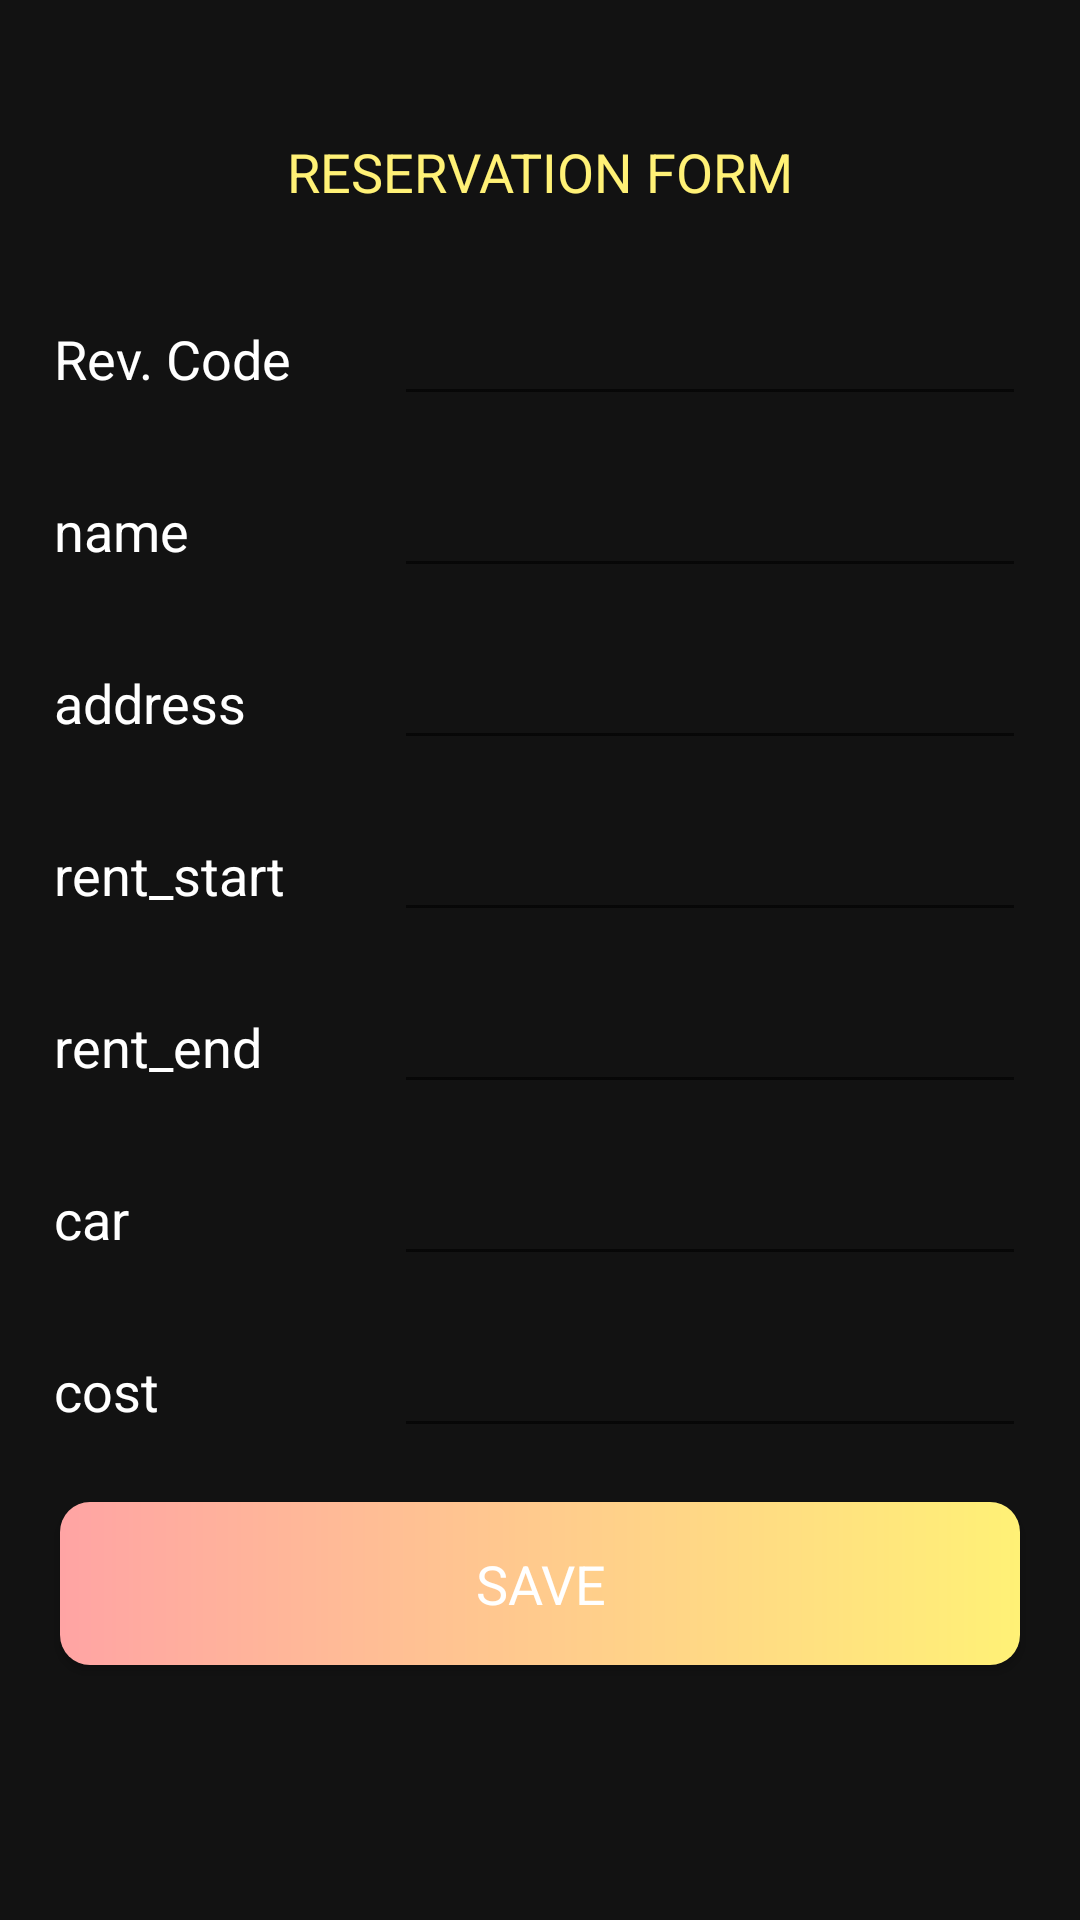

Produce the Android XML layout that renders to this screen, including the resource entries it uses.
<!-- AndroidManifest.xml: application theme AppTheme -->
<!-- res/layout/input_data.xml -->
<?xml version="1.0" encoding="utf-8"?>
<LinearLayout xmlns:android="http://schemas.android.com/apk/res/android"
    android:orientation="vertical" android:layout_width="match_parent"
    android:background="@color/colorPrimary"
    android:layout_height="match_parent">
    <Button
        android:id="@+id/cancel"
        android:layout_width="35dp"
        android:layout_height="35dp"
        android:src="@drawable/plus"
        android:layout_gravity="end"
        android:background="@drawable/ic_clear1"/>
    <TextView
        android:layout_width="match_parent"
        android:layout_height="wrap_content"
        android:gravity="center"
        android:padding="10dp"
        android:text="@string/reservation_form"
        android:textAllCaps="true"
        android:textColor="@color/colorAccent2"
        android:textAppearance="?android:textAppearanceMedium"/>

    <ScrollView
        android:layout_width="match_parent"
        android:layout_height="match_parent">
        <LinearLayout
            android:layout_width="match_parent"
            android:layout_height="wrap_content"
            android:layout_margin="10dp"
            android:orientation="vertical">
            <LinearLayout
                android:layout_width="match_parent"
                android:layout_height="wrap_content"
                android:orientation="horizontal">
                <RelativeLayout
                    android:layout_width="0dp"
                    android:layout_height="wrap_content"
                    android:layout_weight="1">
                    <TextView
                        android:layout_width="match_parent"
                        android:layout_height="wrap_content"
                        android:textColor="@android:color/white"
                        android:layout_margin="@dimen/min_margin"
                        android:text="@string/rev_code"
                        android:textAppearance="?android:textAppearanceMedium" />
                </RelativeLayout>

                <RelativeLayout
                    android:layout_width="0dp"
                    android:layout_height="wrap_content"
                    android:layout_weight="2">

                    <EditText
                        android:id="@+id/edt_revCode"
                        android:layout_width="match_parent"
                        android:layout_height="wrap_content"
                        android:textColor="@android:color/white"
                        android:layout_margin="@dimen/min_margin"
                        android:inputType="text" />
                </RelativeLayout>
            </LinearLayout>

            <LinearLayout
                android:layout_width="match_parent"
                android:layout_height="wrap_content"
                android:orientation="horizontal">

                <RelativeLayout
                    android:layout_width="0dp"
                    android:layout_height="wrap_content"
                    android:layout_weight="1">

                    <TextView
                        android:layout_width="match_parent"
                        android:layout_height="wrap_content"
                        android:layout_margin="@dimen/min_margin"
                        android:text="@string/name"
                        android:textColor="@android:color/white"
                        android:textAppearance="?android:textAppearanceMedium" />
                </RelativeLayout>

                <RelativeLayout
                    android:layout_width="0dp"
                    android:layout_height="wrap_content"
                    android:layout_weight="2">

                    <EditText
                        android:id="@+id/edt_name"
                        android:layout_width="match_parent"
                        android:textColor="@android:color/white"
                        android:layout_height="wrap_content"
                        android:layout_margin="@dimen/min_margin"
                        android:inputType="text" />
                </RelativeLayout>
            </LinearLayout>

            <LinearLayout
            android:layout_width="match_parent"
            android:layout_height="wrap_content"
            android:orientation="horizontal">
            <RelativeLayout
                android:layout_width="0dp"
                android:layout_height="wrap_content"
                android:layout_weight="1">

                <TextView
                    android:layout_width="match_parent"
                    android:layout_height="wrap_content"
                    android:layout_margin="@dimen/min_margin"
                    android:text="@string/address"
                    android:textColor="@android:color/white"
                    android:textAppearance="?android:textAppearanceMedium" />
            </RelativeLayout>

            <RelativeLayout
                android:layout_width="0dp"
                android:layout_height="wrap_content"
                android:layout_weight="2">

                <EditText
                    android:id="@+id/edt_address"
                    android:layout_width="match_parent"
                    android:layout_height="wrap_content"
                    android:textColor="@android:color/white"
                    android:layout_margin="@dimen/min_margin" />
            </RelativeLayout>
        </LinearLayout>
            <LinearLayout
                android:layout_width="match_parent"
                android:layout_height="wrap_content"
                android:orientation="horizontal">

                <RelativeLayout
                    android:layout_width="0dp"
                    android:layout_height="wrap_content"
                    android:layout_weight="1">

                    <TextView
                        android:layout_width="match_parent"
                        android:layout_height="wrap_content"
                        android:layout_margin="@dimen/min_margin"
                        android:text="@string/rent_start"
                        android:textColor="@android:color/white"
                        android:textAppearance="?android:textAppearanceMedium" />
                </RelativeLayout>

                <RelativeLayout
                    android:layout_width="0dp"
                    android:layout_height="wrap_content"
                    android:layout_weight="2">
                    <EditText
                        android:id="@+id/edt_rent_start"
                        android:layout_width="match_parent"
                        android:layout_height="wrap_content"
                        android:textColor="@android:color/white"
                        android:inputType="date"
                        android:layout_margin="@dimen/min_margin" />
                </RelativeLayout>
            </LinearLayout>
            <LinearLayout
                android:layout_width="match_parent"
                android:layout_height="wrap_content"
                android:orientation="horizontal">

                <RelativeLayout
                    android:layout_width="0dp"
                    android:layout_height="wrap_content"
                    android:layout_weight="1">

                    <TextView
                        android:layout_width="match_parent"
                        android:layout_height="wrap_content"
                        android:layout_margin="@dimen/min_margin"
                        android:textColor="@android:color/white"
                        android:text="@string/rent_end"
                        android:textAppearance="?android:textAppearanceMedium" />
                </RelativeLayout>

                <RelativeLayout
                    android:layout_width="0dp"
                    android:layout_height="wrap_content"
                    android:layout_weight="2">

                    <EditText
                        android:id="@+id/edt_rent_end"
                        android:layout_width="match_parent"
                        android:layout_height="wrap_content"
                        android:textColor="@android:color/white"
                        android:inputType="date"
                        android:layout_margin="@dimen/min_margin" />
                </RelativeLayout>
            </LinearLayout>
            <LinearLayout
                android:layout_width="match_parent"
                android:layout_height="wrap_content"
                android:orientation="horizontal">

                <RelativeLayout
                    android:layout_width="0dp"
                    android:layout_height="wrap_content"
                    android:layout_weight="1">
                    <TextView
                        android:layout_width="match_parent"
                        android:layout_height="wrap_content"
                        android:textColor="@android:color/white"
                        android:layout_margin="@dimen/min_margin"
                        android:text="@string/car"
                        android:textAppearance="?android:textAppearanceMedium" />
                </RelativeLayout>

                <RelativeLayout
                    android:layout_width="0dp"
                    android:layout_height="wrap_content"
                    android:layout_weight="2">

                    <EditText
                        android:id="@+id/edt_car"
                        android:layout_width="match_parent"
                        android:layout_height="wrap_content"
                        android:textColor="@android:color/white"
                        android:layout_margin="@dimen/min_margin" />
                </RelativeLayout>
            </LinearLayout>
            <LinearLayout
                android:layout_width="match_parent"
                android:layout_height="wrap_content"
                android:orientation="horizontal">

                <RelativeLayout
                    android:layout_width="0dp"
                    android:layout_height="wrap_content"
                    android:layout_weight="1">

                    <TextView
                        android:layout_width="match_parent"
                        android:layout_height="wrap_content"
                        android:layout_margin="@dimen/min_margin"
                        android:text="@string/cost"
                        android:textColor="@android:color/white"
                        android:textAppearance="?android:textAppearanceMedium" />
                </RelativeLayout>

                <RelativeLayout
                    android:layout_width="0dp"
                    android:layout_height="wrap_content"
                    android:layout_weight="2">

                    <EditText
                        android:id="@+id/edt_cost"
                        android:layout_width="match_parent"
                        android:layout_height="wrap_content"
                        android:layout_margin="@dimen/min_margin"
                        android:textColor="@android:color/white"
                        android:inputType="text" />
                </RelativeLayout>
            </LinearLayout>

        <Button
            android:id="@+id/btn_save"
            android:layout_width="match_parent"
            android:layout_height="wrap_content"
            android:layout_margin="10dp"
            android:text="@string/save"
            android:textAppearance="?android:textAppearanceMedium"
            android:textColor="@android:color/white"
            android:background="@drawable/buttonstyle"/>
        </LinearLayout>
    </ScrollView>

</LinearLayout>
<!-- resources referenced by this layout -->
<resources>
  <color name="colorAccent2">#fff176</color>
  <color name="colorPrimary">#121212</color>
  <dimen name="min_margin">8dp</dimen>
  <!-- drawable buttonstyle (drawable) -->
  <?xml version="1.0" encoding="utf-8"?>
       <shape xmlns:android="http://schemas.android.com/apk/res/android">
           <corners android:radius="10dp"></corners>
           <padding
               android:bottom="15dp"
               android:right="15dp"
               android:left="15dp"
               android:top="15dp">
  
           </padding>
      <gradient
          android:startColor="@color/colorAccent"
          android:endColor="@color/colorAccent2"/>
       </shape>
  <string name="address">address</string>
  <string name="car">car</string>
  <string name="cost">cost</string>
  <string name="name">name</string>
  <string name="rent_end">rent_end</string>
  <string name="rent_start">rent_start</string>
  <string name="reservation_form">Reservation Form</string>
  <string name="rev_code">Rev. Code</string>
  <string name="save">SAVE</string>
  <style name="AppTheme" parent="Theme.AppCompat.Light.DarkActionBar">
          
          <item name="colorPrimary">@color/colorPrimary</item>
          <item name="colorPrimaryDark">@color/colorPrimaryDark</item>
          <item name="colorAccent">@color/colorAccent</item>
      </style>
  <color name="colorAccent">#ffa4a4</color>
  <color name="colorPrimaryDark">#1F1B24</color>
</resources>
